2-way image classification set "data_heatmap" from GitHub (josean9/Caso1.-Detecci-n-de-melanomas); label vocabulary: benign, malignant.

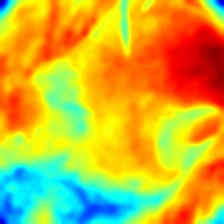
Label: malignant

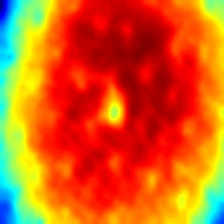
Label: benign

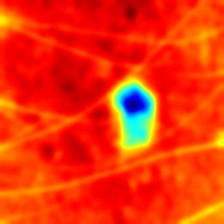
Label: benign

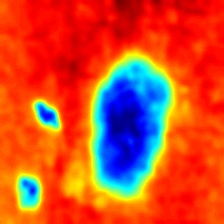
Label: benign

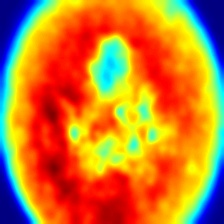
Label: malignant

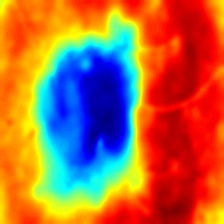
Label: malignant
